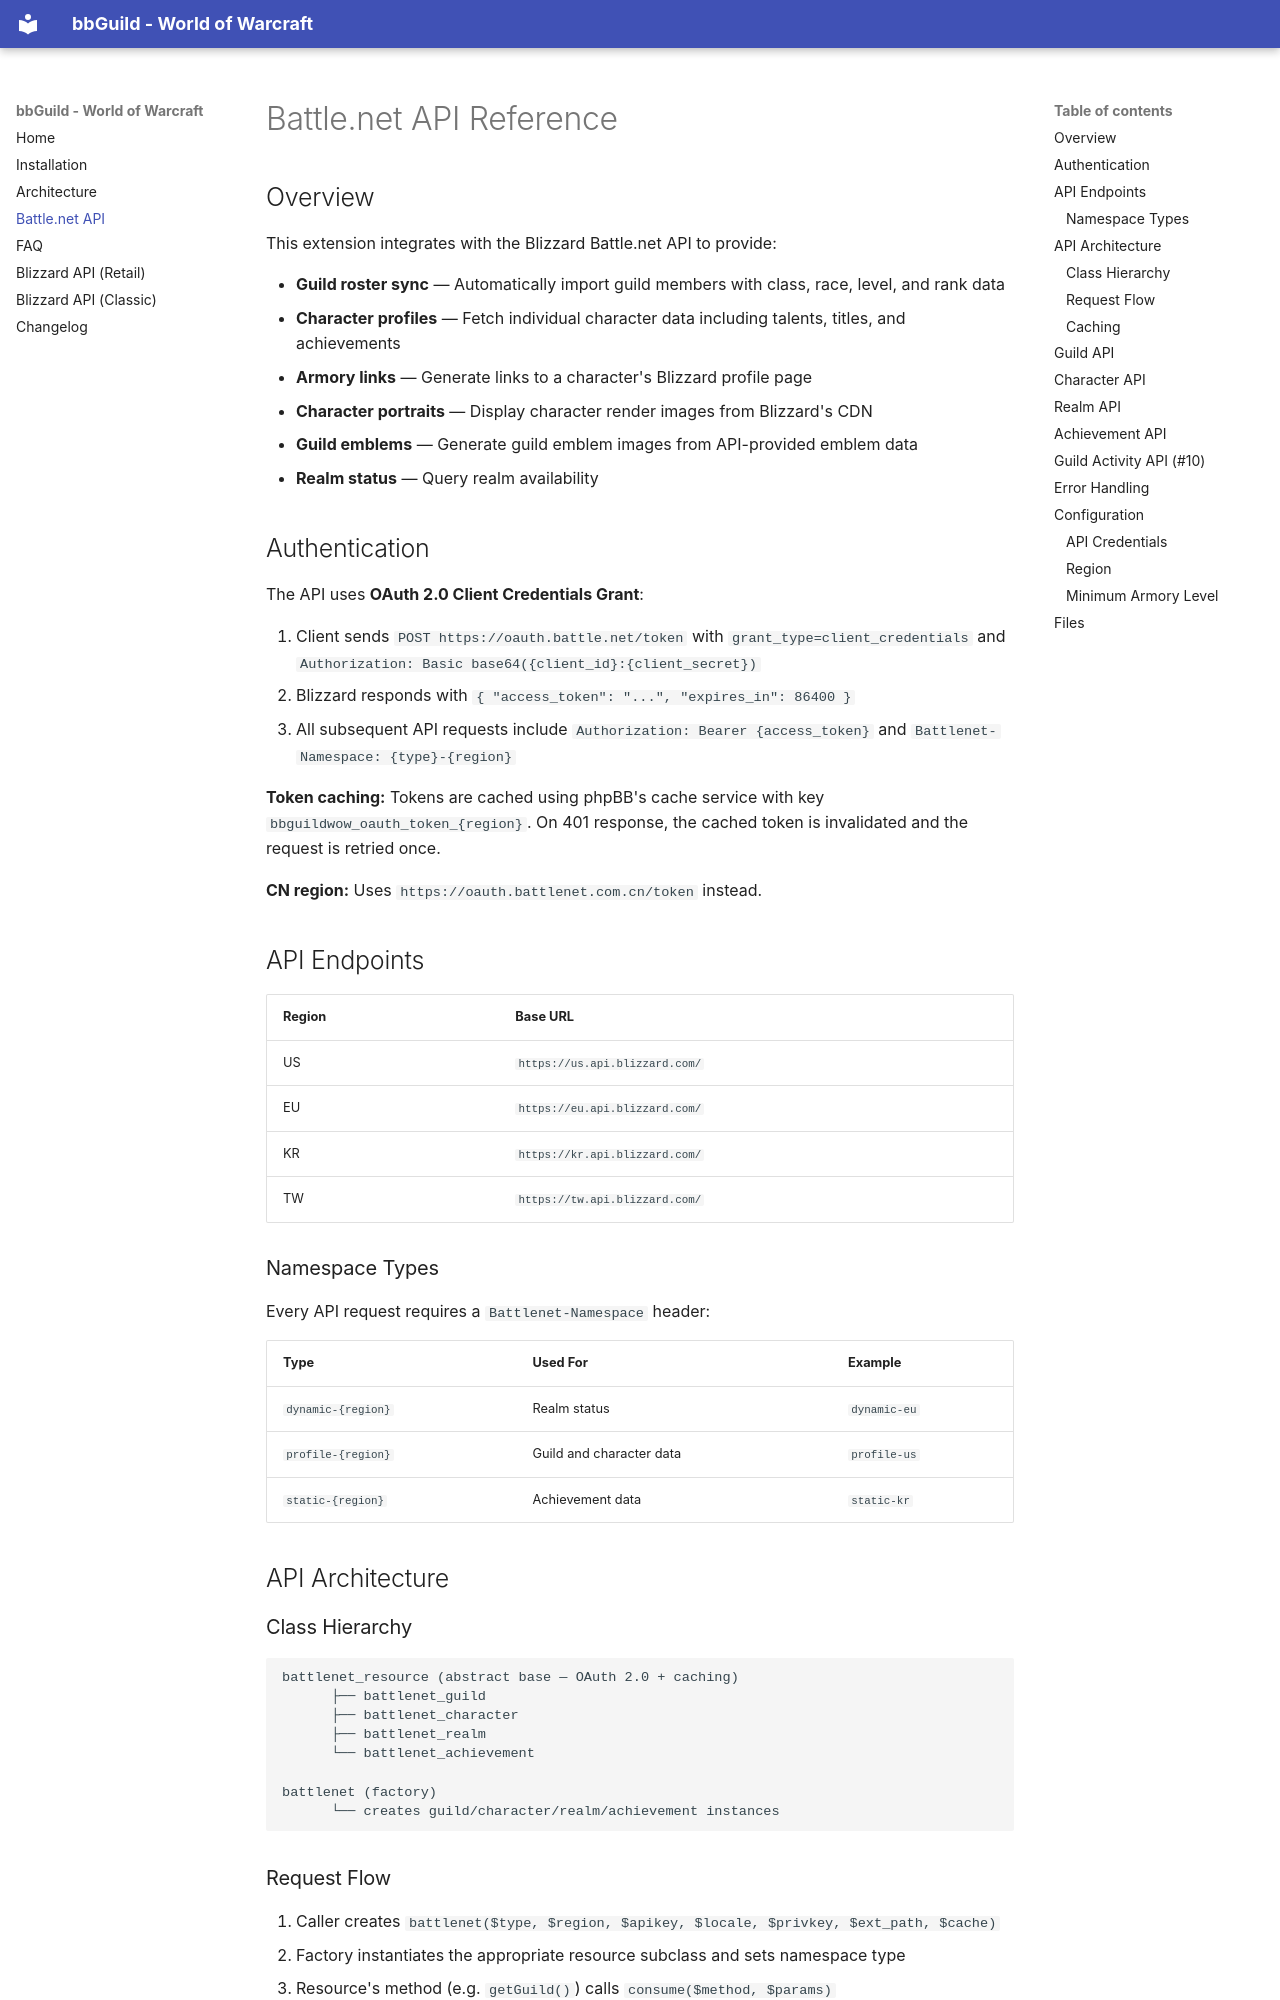

repository: avatharbe/bbguildwow · page: BATTLENET_API/index.html · generator: mkdocs

# Battle.net API Reference

## Overview

This extension integrates with the Blizzard Battle.net API to provide:

- **Guild roster sync** — Automatically import guild members with class, race, level, and rank data
- **Character profiles** — Fetch individual character data including talents, titles, and achievements
- **Armory links** — Generate links to a character's Blizzard profile page
- **Character portraits** — Display character render images from Blizzard's CDN
- **Guild emblems** — Generate guild emblem images from API-provided emblem data
- **Realm status** — Query realm availability

## Authentication

The API uses **OAuth 2.0 Client Credentials Grant**:

1. Client sends `POST https://oauth.battle.net/token` with `grant_type=client_credentials` and `Authorization: Basic base64({client_id}:{client_secret})`
2. Blizzard responds with `{ "access_token": "...", "expires_in": 86400 }`
3. All subsequent API requests include `Authorization: Bearer {access_token}` and `Battlenet-Namespace: {type}-{region}`

**Token caching:** Tokens are cached using phpBB's cache service with key `bbguildwow_oauth_token_{region}`. On 401 response, the cached token is invalidated and the request is retried once.

**CN region:** Uses `https://oauth.battlenet.com.cn/token` instead.

## API Endpoints

| Region | Base URL |
|--------|----------|
| US | `https://us.api.blizzard.com/` |
| EU | `https://eu.api.blizzard.com/` |
| KR | `https://kr.api.blizzard.com/` |
| TW | `https://tw.api.blizzard.com/` |

### Namespace Types

Every API request requires a `Battlenet-Namespace` header:

| Type | Used For | Example |
|------|----------|---------|
| `dynamic-{region}` | Realm status | `dynamic-eu` |
| `profile-{region}` | Guild and character data | `profile-us` |
| `static-{region}` | Achievement data | `static-kr` |

## API Architecture

### Class Hierarchy

```
battlenet_resource (abstract base — OAuth 2.0 + caching)
      ├── battlenet_guild
      ├── battlenet_character
      ├── battlenet_realm
      └── battlenet_achievement

battlenet (factory)
      └── creates guild/character/realm/achievement instances
```

### Request Flow

1. Caller creates `battlenet($type, $region, $apikey, $locale, $privkey, $ext_path, $cache)`
2. Factory instantiates the appropriate resource subclass and sets namespace type
3. Resource's method (e.g. `getGuild()`) calls `consume($method, $params)`
4. `consume()` builds the request URL, checks cache, obtains OAuth token, sends Bearer-authenticated request
5. On 401, token is refreshed and request retried once
6. Response is JSON-decoded and cached for the configured TTL (default 3600s)
